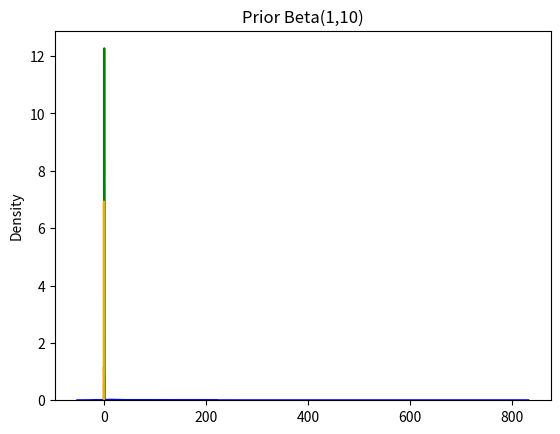

Generate this figure with matplotlib:
import scipy.stats
import numpy as np
import matplotlib.pyplot as plt
import seaborn as sns
import scipy.special


def get_list_val(possible_list):

    try:
        val = possible_list[0]
    except:
        val = possible_list

    return val


def Y1_binomial_conditional_rvs(a, pi, S, C):

    prob = pi * S / (pi * S + (1 - pi) * (1 - C))

    return get_list_val(scipy.stats.binom.rvs(a, prob, size=1))


def Y2_binomial_conditional_rvs(b, pi, S, C):

    prob = pi * (1 - S) / (pi * (1 - S) + (1 - pi) * C)

    return get_list_val(scipy.stats.binom.rvs(b, prob, 0, 1))


def pi_beta_conditional_rvs(Y1, Y2, a, b, alpha, beta):
    """ With a uniform prior"""

    return get_list_val(np.random.beta(Y1 + Y2 + alpha, a + b - Y1 - Y2 + beta, 1))


def S_beta_conditional_rvs(Y1, Y2, alpha, beta):
    """ With a uniform prior"""

    return get_list_val(np.random.beta(Y1 + alpha, Y2 + beta, 1))


def C_beta_conditional_rvs(Y1, Y2, a, b, alpha, beta):
    """ With a uniform prior"""

    return get_list_val(np.random.beta(b - Y2 + alpha, a - Y1 + beta, 1))


def plot_1D_density(samples, title_txt, c):
    """ plots a 1D density from a sampled range."""

    sns.distplot(samples, hist=True,
                 kde=True, bins=int(20), color=c)
    plt.title(title_txt)
    plt.show()


def gibbs_sampling(uniform_prior=True, informative_prior = 3):

    no_iterations = 8000
    a = 200
    b = 800

    """ Parameter initilization """
    Y1_i = get_list_val(np.random.randint(1, a, 1))
    Y2_i = get_list_val(np.random.randint(a, b+a, 1))
    pi_i = get_list_val(np.random.uniform(0, 1, 1))
    S_i = get_list_val(np.random.uniform(0, 1, 1))
    C_i = get_list_val(np.random.uniform(0, 1, 1))

    Y1_posterior_samples = []
    Y2_posterior_samples = []
    pi_posterior_samples = []
    S_posterior_samples = []
    C_posterior_samples = []

    if uniform_prior:
        # uniform prior means that we have a Beta(1,1) = Beta(alpha,beta) prior.
        alpha_pi = 1
        beta_pi = 1

        alpha_S = 1
        beta_S = 1

        alpha_C = 1
        beta_C = 1
    else:
        if informative_prior == 1:
            alpha_pi = 1
            beta_pi = 1

            alpha_S = 10
            beta_S = 1

            alpha_C = 10
            beta_C = 1

        if informative_prior == 2:
            alpha_pi = 1
            beta_pi = 10

            alpha_S = 1
            beta_S = 1

            alpha_C = 1
            beta_C = 1

        if informative_prior == 3:
            alpha_pi = 1
            beta_pi = 10

            alpha_S = 1
            beta_S = 1

            alpha_C = 10
            beta_C = 1

    for it in range(no_iterations):

        Y1_i = Y1_binomial_conditional_rvs(a, pi_i, S_i, C_i)
        Y2_i = Y2_binomial_conditional_rvs(b, pi_i, S_i, C_i)
        pi_i = pi_beta_conditional_rvs(Y1_i, Y2_i, a, b, alpha_pi, beta_pi)
        S_i = S_beta_conditional_rvs(Y1_i, Y2_i, alpha_S, beta_S)
        C_i = C_beta_conditional_rvs(Y1_i, Y2_i, a, b, alpha_C, beta_C)

        Y1_posterior_samples.append(Y1_i)
        Y2_posterior_samples.append(Y2_i)
        pi_posterior_samples.append(pi_i)
        S_posterior_samples.append(S_i)
        C_posterior_samples.append(C_i)

    # plot_1D_density(pi_posterior_samples, r"$\pi$" + " posterior. Using Informative Beta(10,1) Priors")
    plot_1D_density(S_posterior_samples, " S posterior ", 'g')
    plot_1D_density(C_posterior_samples, " C posterior ", 'g')
    plot_1D_density(Y1_posterior_samples, " Y1 posterior ", 'b')
    plot_1D_density(Y2_posterior_samples, " Y2 posterior ", 'b')



def main():
    """ Q 14.1.3 """
    # uniform_prior = True
    # gibbs_sampling(uniform_prior)

    """ Q 14.1.4 """
    # uniform_prior = False
    # informative_prior = 1
    # gibbs_sampling(uniform_prior, informative_prior)

    """ Q 14.1.5 """
    uniform_prior = False
    informative_prior = 2
    gibbs_sampling(uniform_prior, informative_prior)
    prior = np.random.beta(1, 10, 1000)
    plot_1D_density(prior, 'Prior Beta(1,10)', 'orange')

    """ Q 14.1.6 """
    uniform_prior = False
    informative_prior = 3
    #gibbs_sampling(uniform_prior, informative_prior)


main()
